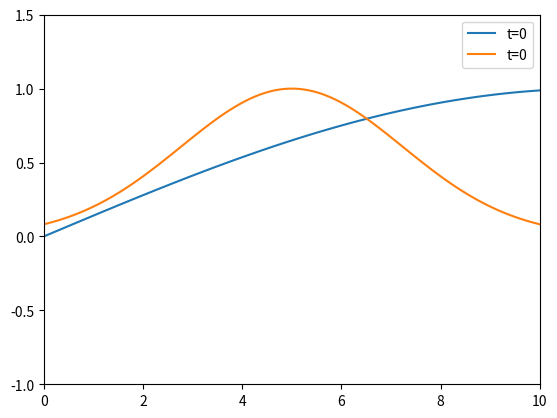

Source code (Python):
import numpy as np
import matplotlib.pyplot as plt
import matplotlib.animation as animation

# Parameters
nu = 0.01  # growth rate
D = 0.5  # diffusion coefficient
L = 10    # length of the domain
N = 100   # number of spatial points
k = np.sqrt(nu/D)
dx = L / (N - 1)
dt = 0.01 # time step
T = 2     # total time of the simulation

# Spatial grid
x = np.linspace(0, L, N)

# Initial conditions
initial_conditions = [np.sin(k*x), np.exp(-((x - L/2)**2) / (0.1 * L**2))]

# Discretize the PDE using finite differences
def solve_pde(S0):
    S = S0.copy()
    for t in np.arange(0, T, dt):
        S_xx = np.roll(S, 1) - 2 * S + np.roll(S, -1)
        S_xx[0] = S_xx[-1] = 0  # Neumann boundary conditions (no flux at boundaries)
        S = S + dt * (nu * S + D * (S_xx / dx**2))
    return S

# Set up the figure and animation
fig, ax = plt.subplots()

lines = []
for ic in initial_conditions:
    line, = ax.plot(x, ic, label='t=0')
    lines.append(line)

def init():
    ax.set_xlim(0, L)
    ax.set_ylim(-1, 1.5)
    return lines

def animate(i):
    for j, line in enumerate(lines):
        S = solve_pde(initial_conditions[j])
        line.set_ydata(S)
        initial_conditions[j] = S
    ax.set_title(f"Time = {i*dt:.2f} s")
    return lines

ani = animation.FuncAnimation(fig, animate, frames=int(T/dt), init_func=init, blit=True, interval=50, repeat=False)

plt.legend()
plt.show()
